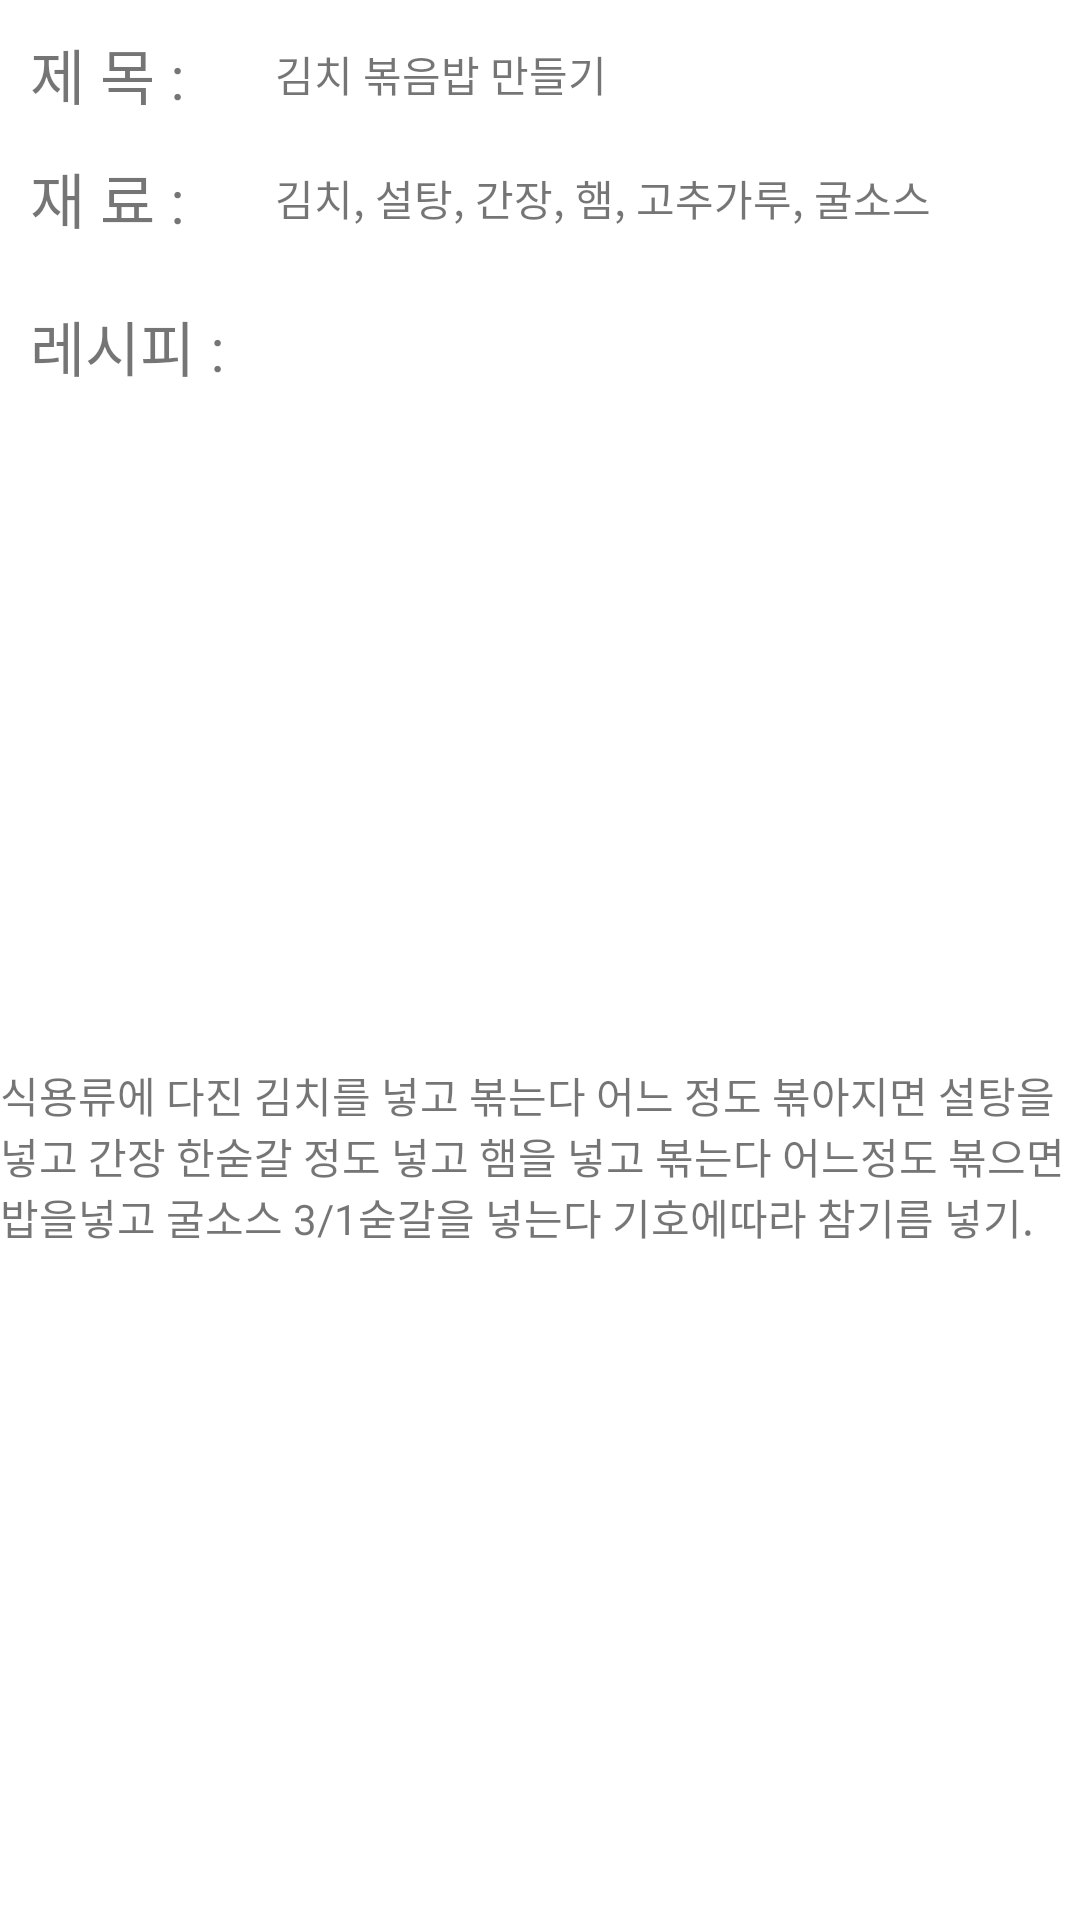

Layout XML and referenced resources for this Android screen:
<!-- AndroidManifest.xml: application theme Theme.CareTheFridge -->
<!-- res/layout/recipe_holder.xml -->
<?xml version="1.0" encoding="utf-8"?>
<androidx.constraintlayout.widget.ConstraintLayout xmlns:android="http://schemas.android.com/apk/res/android"
    xmlns:app="http://schemas.android.com/apk/res-auto"
    xmlns:tools="http://schemas.android.com/tools"
    android:layout_width="match_parent"
    android:layout_height="wrap_content"
    android:layout_margin="10dp">

    <TextView
        android:id="@+id/tvCookingTitle"
        android:layout_width="wrap_content"
        android:layout_height="wrap_content"
        android:layout_margin="10dp"
        android:text="제 목 :"
        android:textSize="20sp"
        app:layout_constraintStart_toStartOf="parent"
        app:layout_constraintTop_toTopOf="parent" />

    <TextView
        android:id="@+id/tvIngredient"
        android:layout_width="wrap_content"
        android:layout_height="wrap_content"
        android:layout_marginTop="12dp"
        android:text="재 료 :"
        android:textSize="20sp"
        app:layout_constraintStart_toStartOf="@+id/tvCookingTitle"
        app:layout_constraintTop_toBottomOf="@+id/tvCookingTitle" />

    <TextView
        android:id="@+id/tvMenual"
        android:layout_width="wrap_content"
        android:layout_height="wrap_content"
        android:layout_marginTop="20dp"
        android:text="레시피 :"
        android:textSize="20sp"
        app:layout_constraintStart_toStartOf="@+id/tvIngredient"
        app:layout_constraintTop_toBottomOf="@+id/tvIngredient" />

    <TextView
        android:id="@+id/tvCookingTitle2"
        android:layout_width="wrap_content"
        android:layout_height="wrap_content"
        android:layout_marginStart="30dp"
        android:text="김치 볶음밥 만들기"
        app:layout_constraintBottom_toBottomOf="@+id/tvCookingTitle"
        app:layout_constraintStart_toEndOf="@+id/tvCookingTitle"
        app:layout_constraintTop_toTopOf="@+id/tvCookingTitle" />

    <TextView
        android:id="@+id/tvIngredient2"
        android:layout_width="wrap_content"
        android:layout_height="wrap_content"
        android:layout_marginStart="30dp"
        android:text="김치, 설탕, 간장, 햄, 고추가루, 굴소스"
        app:layout_constraintBottom_toBottomOf="@+id/tvIngredient"
        app:layout_constraintStart_toEndOf="@+id/tvIngredient"
        app:layout_constraintTop_toTopOf="@+id/tvIngredient" />

    <TextView
        android:id="@+id/tvMenual2"
        android:layout_width="wrap_content"
        android:layout_height="wrap_content"
        android:layout_marginTop="10dp"
        android:layout_marginBottom="10dp"
        android:text="식용류에 다진 김치를 넣고 볶는다 어느 정도 볶아지면 설탕을 넣고 간장 한숟갈 정도 넣고 햄을 넣고 볶는다 어느정도 볶으면 밥을넣고 굴소스 3/1숟갈을 넣는다 기호에따라 참기름 넣기."
        app:layout_constraintBottom_toBottomOf="parent"
        app:layout_constraintEnd_toEndOf="parent"
        app:layout_constraintStart_toStartOf="parent"
        app:layout_constraintTop_toBottomOf="@+id/tvMenual" />
</androidx.constraintlayout.widget.ConstraintLayout>
<!-- resources referenced by this layout -->
<resources>
  <style name="Theme.CareTheFridge" parent="Theme.MaterialComponents.DayNight.NoActionBar">
          
          <item name="colorPrimary">@color/purple_500</item>
          <item name="colorPrimaryVariant">@color/purple_700</item>
          <item name="colorOnPrimary">@color/white</item>
          
          <item name="colorSecondary">@color/teal_200</item>
          <item name="colorSecondaryVariant">@color/teal_700</item>
          <item name="colorOnSecondary">@color/black</item>
          
          <item name="android:statusBarColor">?attr/colorPrimaryVariant</item>
          
      </style>
  <!-- not gathered from this repository: default colours our renderer supplied (Android Studio template values) -->
  <color name="purple_500">#FF6200EE</color>
  <color name="purple_700">#FF3700B3</color>
  <color name="teal_200">#FF03DAC5</color>
  <color name="teal_700">#FF018786</color>
  <color name="black">#FF000000</color>
  <color name="white">#FFFFFFFF</color>
</resources>
